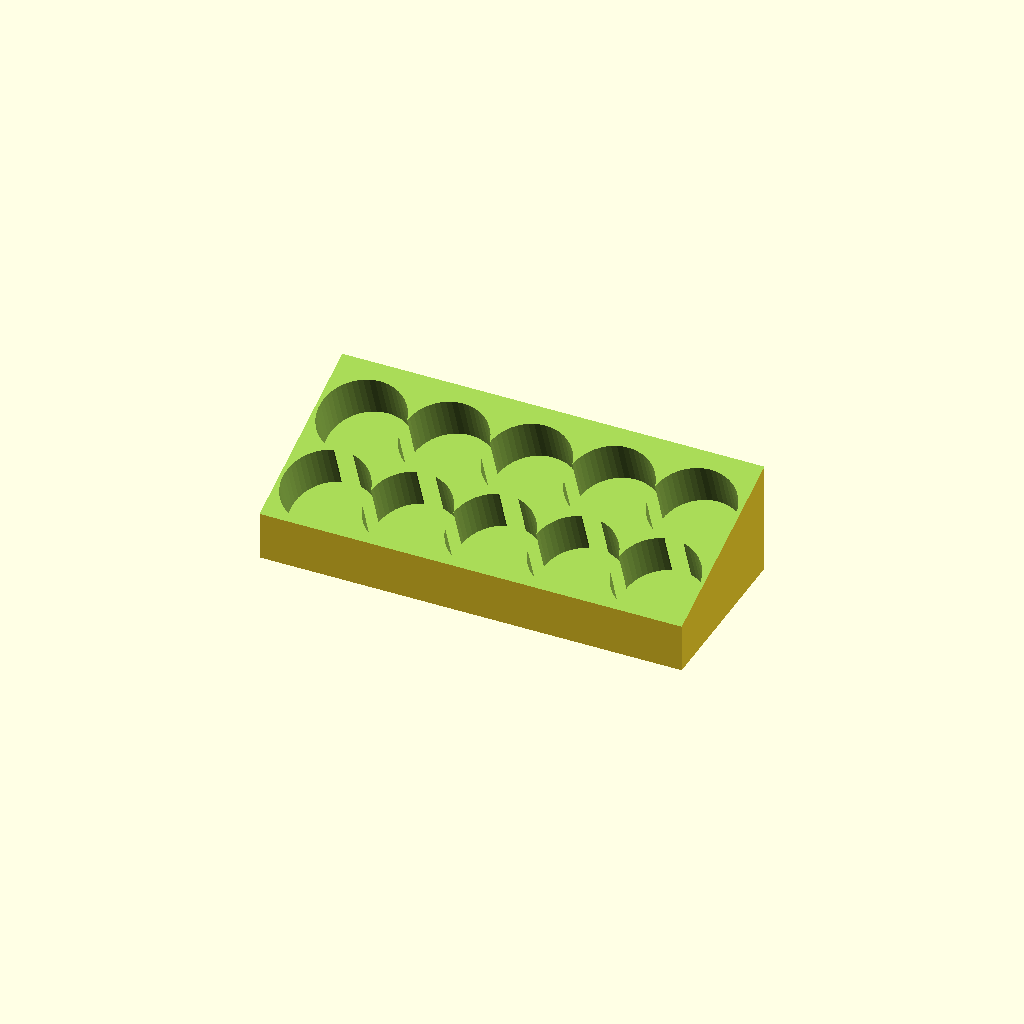
Cell 1: the model at its default parameters.
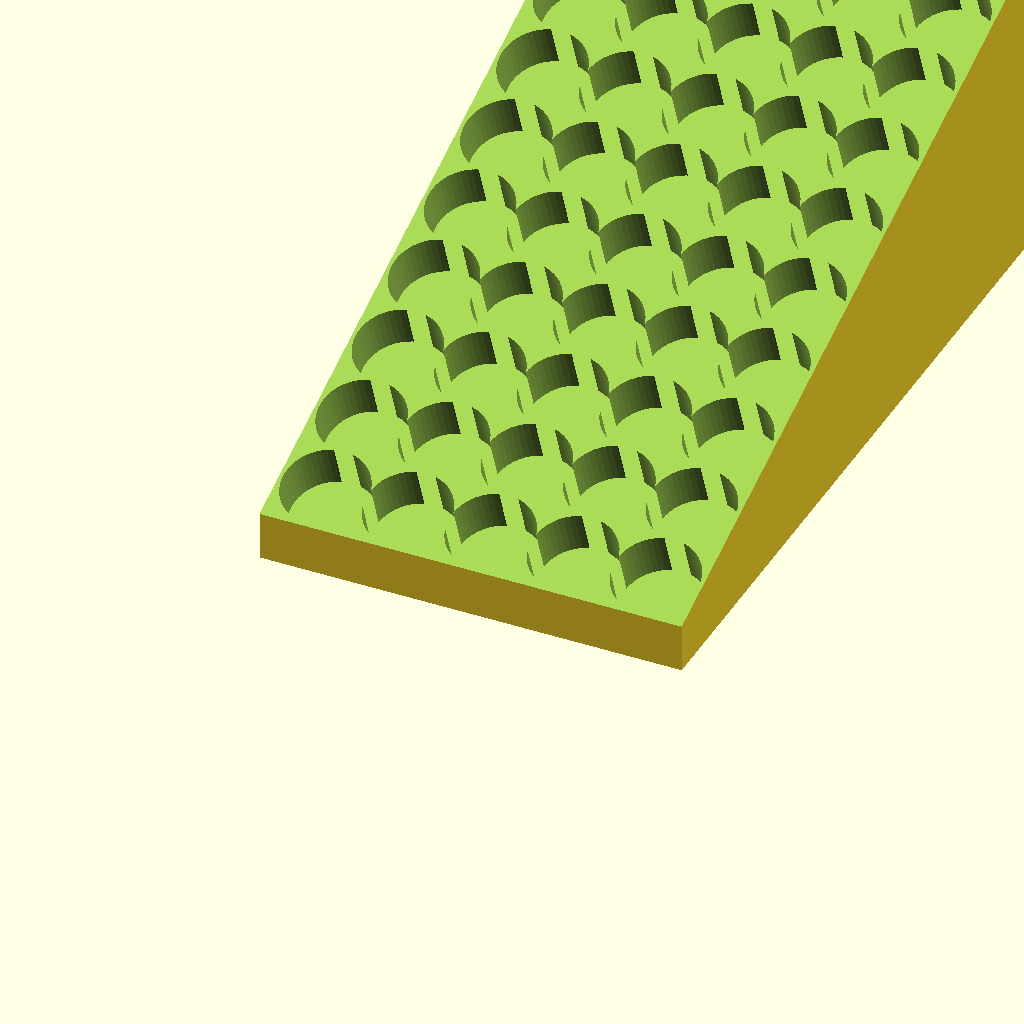
Cell 2: column = 20 (everything else at default).
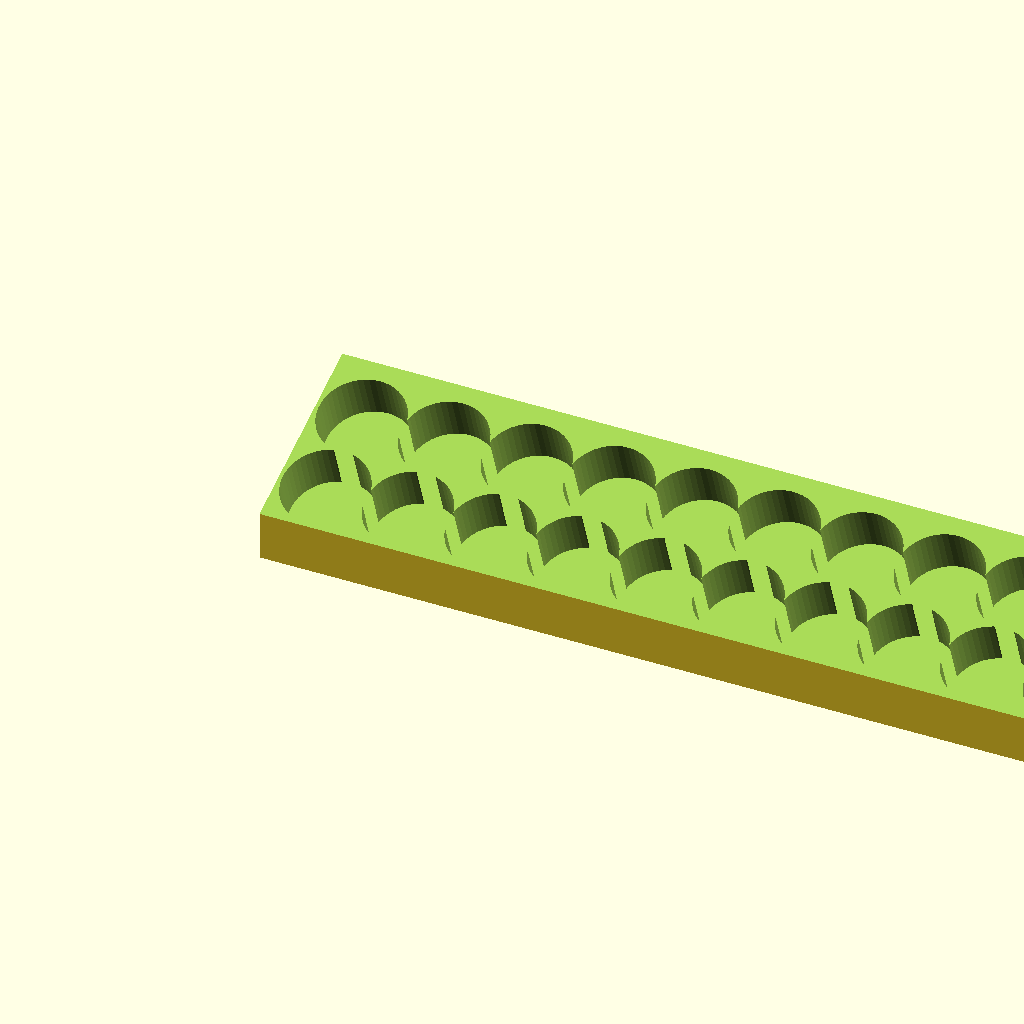
Cell 3: the same model with row = 20.
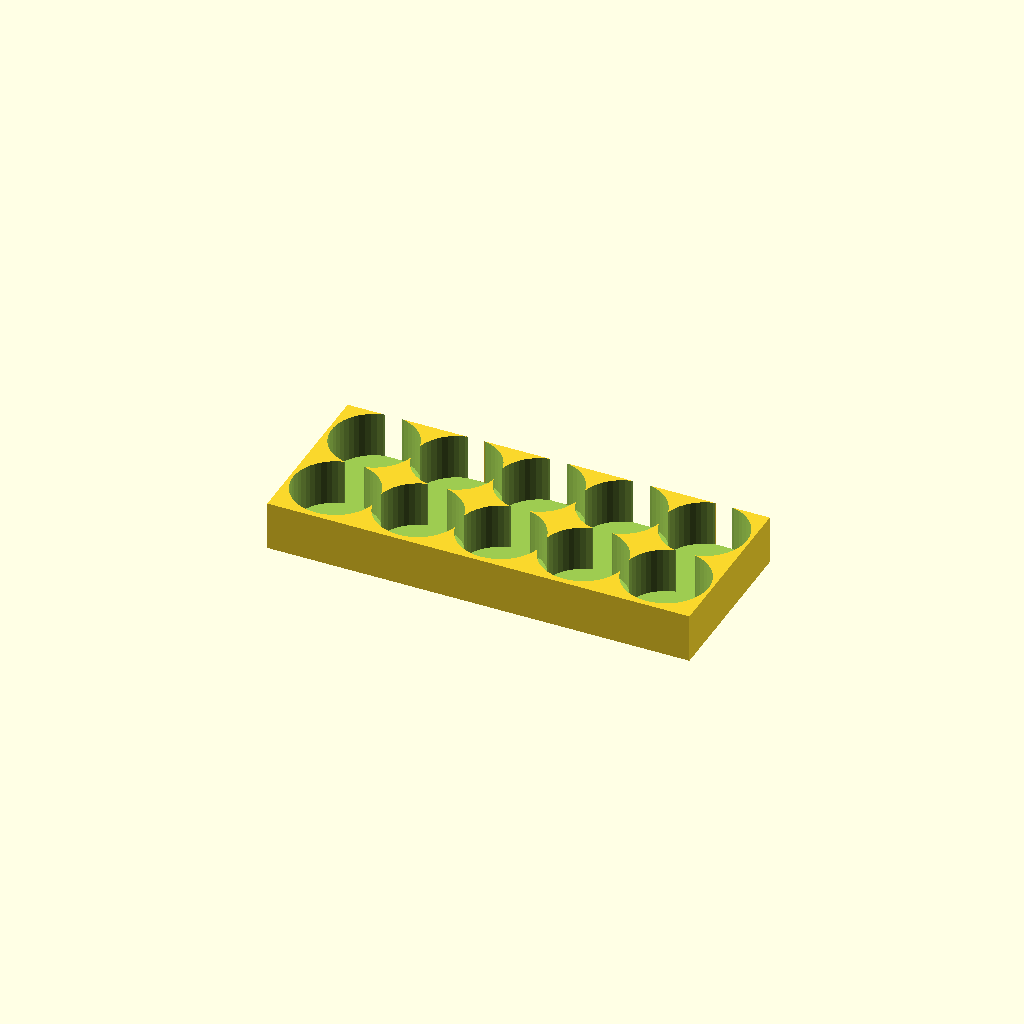
Cell 4: the same model with deg = 0.
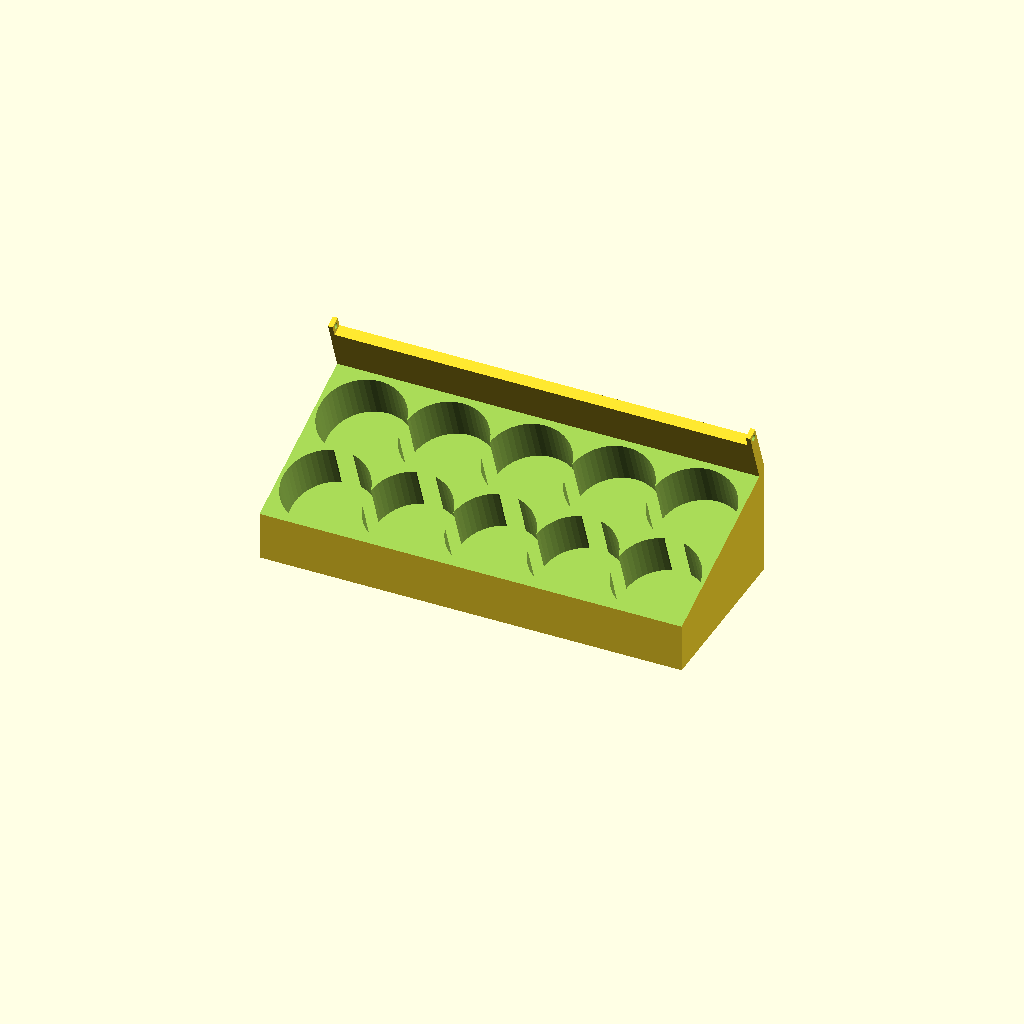
Cell 5: object = 1 (everything else at default).
All cells are drawn from one camera (rotation 55°, 0°, 25°, orthographic, colour scheme Cornfield), so only the parameter changes between them.
Source of the model, inputs/thingiverse/thing-1091883/Paint_Holder_9.scad:
/* [Global] */

/*[Container Size]*/

//Number of column
column = 2;  //[1:20]
//Number of row
row = 5; //[1:20]
//Degree of the slope
deg = 20;  //[0:25]
//Rendering of 3D model
object = 0;  //[0:Container,1:Container+Cover, 2:Container+Cover+Clip, 3:Clip ]
//Thickness of the plastic cover
coverThick = 1.2;


/*[Bottle Size]*/

//Diameter of each bottle
diameter = 35.5;
//Height of each bottle
bottleH = 42;
//Deepness of each bottle hole
holeH = 21.5;

/*[Advanced]*/
//Thickness of the container edge
space = 1.5;
//Duplicating area of each hole
offset = 1;
//Spacing of each hole against diameter of bottle
holespace = 1.7;
//Support thickness at the bottom
minusThick = 2.5;

/* [Hidden] */

holeDiameter = diameter + holespace ;

x = sqrt(space*space + holeH*holeH) * cos(90-deg-atan(space/holeH));
y = round((holeDiameter*column - offset*(column-1) +space/3) * cos(deg));

totalW = holeDiameter*row-offset*(row-1) + space*2 ;
totalH = ((holeDiameter-offset)*column+18)*sin(deg)+holeH;
totalD = x + y;



module Body(){
    
difference()
{

totalHW = (holeDiameter+3) * row ;

translate([-x,-totalW,-space,])
cube([totalD,totalW,totalH]);

rotate([0,-deg,0])
translate([-x*2,-(holeDiameter/2-2)*3*row,holeH-0.1])
cube([holeDiameter*column*2,(holeDiameter+4)*1.5*row, holeDiameter*column*cos(deg)]);

translate([0 ,-(holeDiameter)/2 - space,0])
rotate([0,-deg,0])
translate([holeDiameter/2*cos(deg)+1,0,0])
    {
for ( i = [0 : row-1 ] ){
translate([0,-(holeDiameter-offset)*i,0,])  
for ( i = [0 : column-1 ] ){
translate([(holeDiameter-offset)*i,0,0,])
cylinder(h = holeH*2, r=holeDiameter/2, $fn=50);     
 }
 }
 }
 
translate([minusThick,minusThick,0])
difference()
{
translate([-x,-totalW,-space-0.1,])
cube([totalD-minusThick*2,totalW-minusThick*2,totalH]);
 
rotate([0,-deg,0])
translate([-x*2,-(holeDiameter/2-2)*3*row,-space/3])
cube([holeDiameter*column*2,(holeDiameter+4)*1.5*row, holeDiameter*column*cos(deg)]);    

translate([-x,-totalW,-space-0.1,]){
for ( i = [1 : row+1 ] ){
translate([0.1,i*(totalW-minusThick*2)/(row+2)-minusThick/2/2,0])
cube([totalD-minusThick*2,minusThick/2,totalH]);   
}
}
}
}
    
}


module cover(){
    
    translate([-x+totalD,-totalW,holeH+sin(deg)*(holeDiameter*column-offset*(column-1)+space*2.2)-0.2])
    mirror([1,0,0])
rotate([0,deg,0]){
cube([5,totalW,bottleH-holeH]);

////hinge
translate([0,0,bottleH-holeH]){
difference(){ 
cube([5,2,5]); 
rotate([90,0,0])
translate([2.5,2.5,-2.5])
cylinder(h = 3, r=2.7/2, $fn=30);
}
translate([0,totalW-2,0])
difference(){ 
cube([5,2,5]); 
rotate([90,0,0])
translate([2.5,2.5,-2.5])
cylinder(h = 3, r=2.7/2, $fn=30);
}
}   



}
    
}


module coverClip(deg){
if (object == 2 || object ==3) {
translate([-x+totalD,-totalW,holeH+sin(deg)*(holeDiameter*column-offset*(column-1)+space*2.2)-0.2]) mirror([1,0,0]) 

    rotate([0,deg,0])
    {
    
translate([0,0,bottleH-holeH]){
    
translate([1.5,2+2/2,1.5])
difference(){ 
    translate([0,0,-(3.5-2)/2])
    cube([11,totalW-2*2-1,3.5]);
    translate([5,-1,1-coverThick/2])
    cube([9,(totalW-2*2)+2,coverThick]); 
}  
 
rotate([90,0,0])
translate([2.25+1,2.5,-2.5]){
    translate([0,0,-0.5])
    cylinder(h = 1.3, r=1.5/2, $fn=6);
    translate([0,0,0.5-(totalW-2*2)])
    mirror([0,0,1])
    cylinder(h = 1, r=1.4/2, $fn=6);
}
}
}
}

}

///////main///////

rotate([0,0,90]) {
if (object ==0 || object ==1 || object ==2)
Body();

if (object == 1 || object ==2) 
cover();

if (object ==3)
coverClip(0);
if (object ==2)
coverClip(deg);

}
Customizer parameters (derived from the source; name, type, default, range or options):
column: number, default 2, range 1 to 20
row: number, default 5, range 1 to 20
deg: number, default 20, range 0 to 25
object: number, default 0, options 0, 1, 2, 3
coverThick: number, default 1.2
diameter: number, default 35.5
bottleH: number, default 42
holeH: number, default 21.5
space: number, default 1.5
offset: number, default 1
holespace: number, default 1.7
minusThick: number, default 2.5
